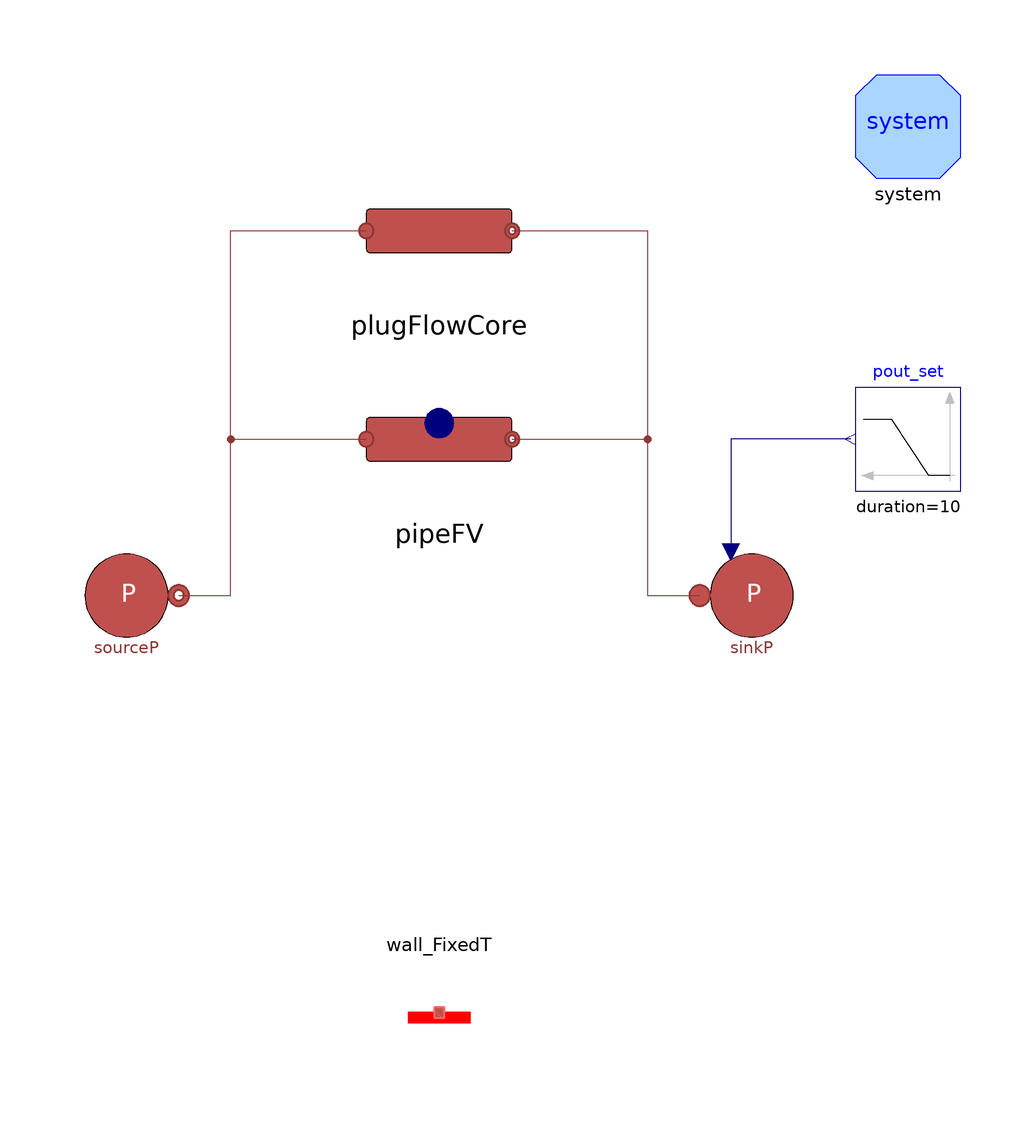

The Modelica model whose source follows is shown above as a component diagram (icons at their Placement, wires along their Line points).

model PipeTestBase
  extends Modelica.Icons.Example;
  // Nominal fluid parameters
  parameter Types.Pressure pin_start = 3e5;
  parameter Types.Pressure pout_start = 2.9e5;
  parameter Types.Temperature Tin_start = 80 + 273.15;
  parameter Types.Temperature Tout_start = 78 + 273.15;
  parameter Types.SpecificEnthalpy hin_start = 3e5;
  parameter Types.SpecificEnthalpy hout_start = 2.9e5;
  parameter Types.MassFlowRate m_flow_start = 16.545;
  parameter Types.Velocity u_start = 3;
  parameter Types.Density rho_start = 971.892;
  // Nominal pipe parameters
  parameter Integer n = 2 "Number of volumes";
  parameter Types.Length L = 10;
  parameter Types.Length Di = 0.085;
  parameter Types.Length H = 0;
  parameter Types.Length t = 2e-3;
  parameter Types.Length tIns = 60e-3;
  parameter Types.PerUnit cf = 0.004;
  MultiEnergySystem.DistrictHeatingNetwork.Components.Pipes.pipeFV pipeFV(Di = Di, L = L, N = n, T_ext = system.T_amb, T_start = Tin_start, Tin_start = Tin_start, Tout_start = Tout_start, allowFlowReversal = system.allowFlowReversal, cf = cf, h = H, hin_start = hin_start, m_flow_start = m_flow_start, pin_start = pin_start, pout_start = pout_start, t = t, tIns = tIns, thermalInertia = true, u_nom = u_start) annotation (
    Placement(visible = true, transformation(origin = {-1.77636e-15, 30}, extent = {{-14, -14}, {14, 14}}, rotation = 0)));
  MultiEnergySystem.DistrictHeatingNetwork.Components.Pipes.BaseClass.PlugFlowCore plugFlowCore(Di = Di, L = L, T_ext = system.T_amb, T_start = Tin_start, Tin_start = Tin_start, Tout_start = Tout_start, allowFlowReversal = system.allowFlowReversal, cf = cf, h = H, hin_start = hin_start, m_flow_start = m_flow_start, pin_start = pin_start, pout_start = pout_start, t = t, tIns = tIns, u_nom = u_start) annotation (
    Placement(visible = true, transformation(origin = {0, 70}, extent = {{-14, -14}, {14, 14}}, rotation = 0)));
  MultiEnergySystem.DistrictHeatingNetwork.Sources.SourcePressure sourceP(T0 = Tin_start, h0 = hin_start, p0 = pin_start) annotation (
    Placement(visible = true, transformation(origin = {-60, 0}, extent = {{-10, -10}, {10, 10}}, rotation = 0)));
  Sources.SinkPressure sinkP(T0 = Tout_start, p0 = pout_start, use_in_p0 = true) annotation (
    Placement(visible = true, transformation(origin = {60, 0}, extent = {{-10, -10}, {10, 10}}, rotation = 0)));
  inner System system annotation (
    Placement(visible = true, transformation(origin = {90, 90}, extent = {{-10, -10}, {10, 10}}, rotation = 0)));
  MultiEnergySystem.DistrictHeatingNetwork.Components.Thermal.Wall.Wall_FixedT wall_FixedT(Twall = system.T_amb, n = n) annotation (
    Placement(visible = true, transformation(origin = {0, -80}, extent = {{-10, -10}, {10, 10}}, rotation = 180)));
  Modelica.Blocks.Sources.Ramp pout_set(duration = 10, height = pout_start*0.2, offset = pout_start, startTime = 20)  annotation (
    Placement(visible = true, transformation(origin = {90, 30}, extent = {{10, -10}, {-10, 10}}, rotation = 0)));
equation
  connect(sourceP.outlet, plugFlowCore.inlet) annotation (
    Line(points = {{-50, 0}, {-40, 0}, {-40, 70}, {-14, 70}}, color = {140, 56, 54}));
  connect(sourceP.outlet, pipeFV.inlet) annotation (
    Line(points = {{-50, 0}, {-40, 0}, {-40, 30}, {-14, 30}}, color = {140, 56, 54}));
  connect(plugFlowCore.outlet, sinkP.inlet) annotation (
    Line(points = {{14, 70}, {40, 70}, {40, 0}, {50, 0}}, color = {140, 56, 54}));
  connect(pipeFV.outlet, sinkP.inlet) annotation (
    Line(points = {{14, 30}, {40, 30}, {40, 0}, {50, 0}}, color = {140, 56, 54}));
  connect(pout_set.y, sinkP.in_p0) annotation (
    Line(points={{79,30},{56,30},{56,8.4}},      color = {0, 0, 127}));
  annotation (
    experiment(StartTime = 0, StopTime = 50, Tolerance = 1e-06, Interval = 0.01));
end PipeTestBase;